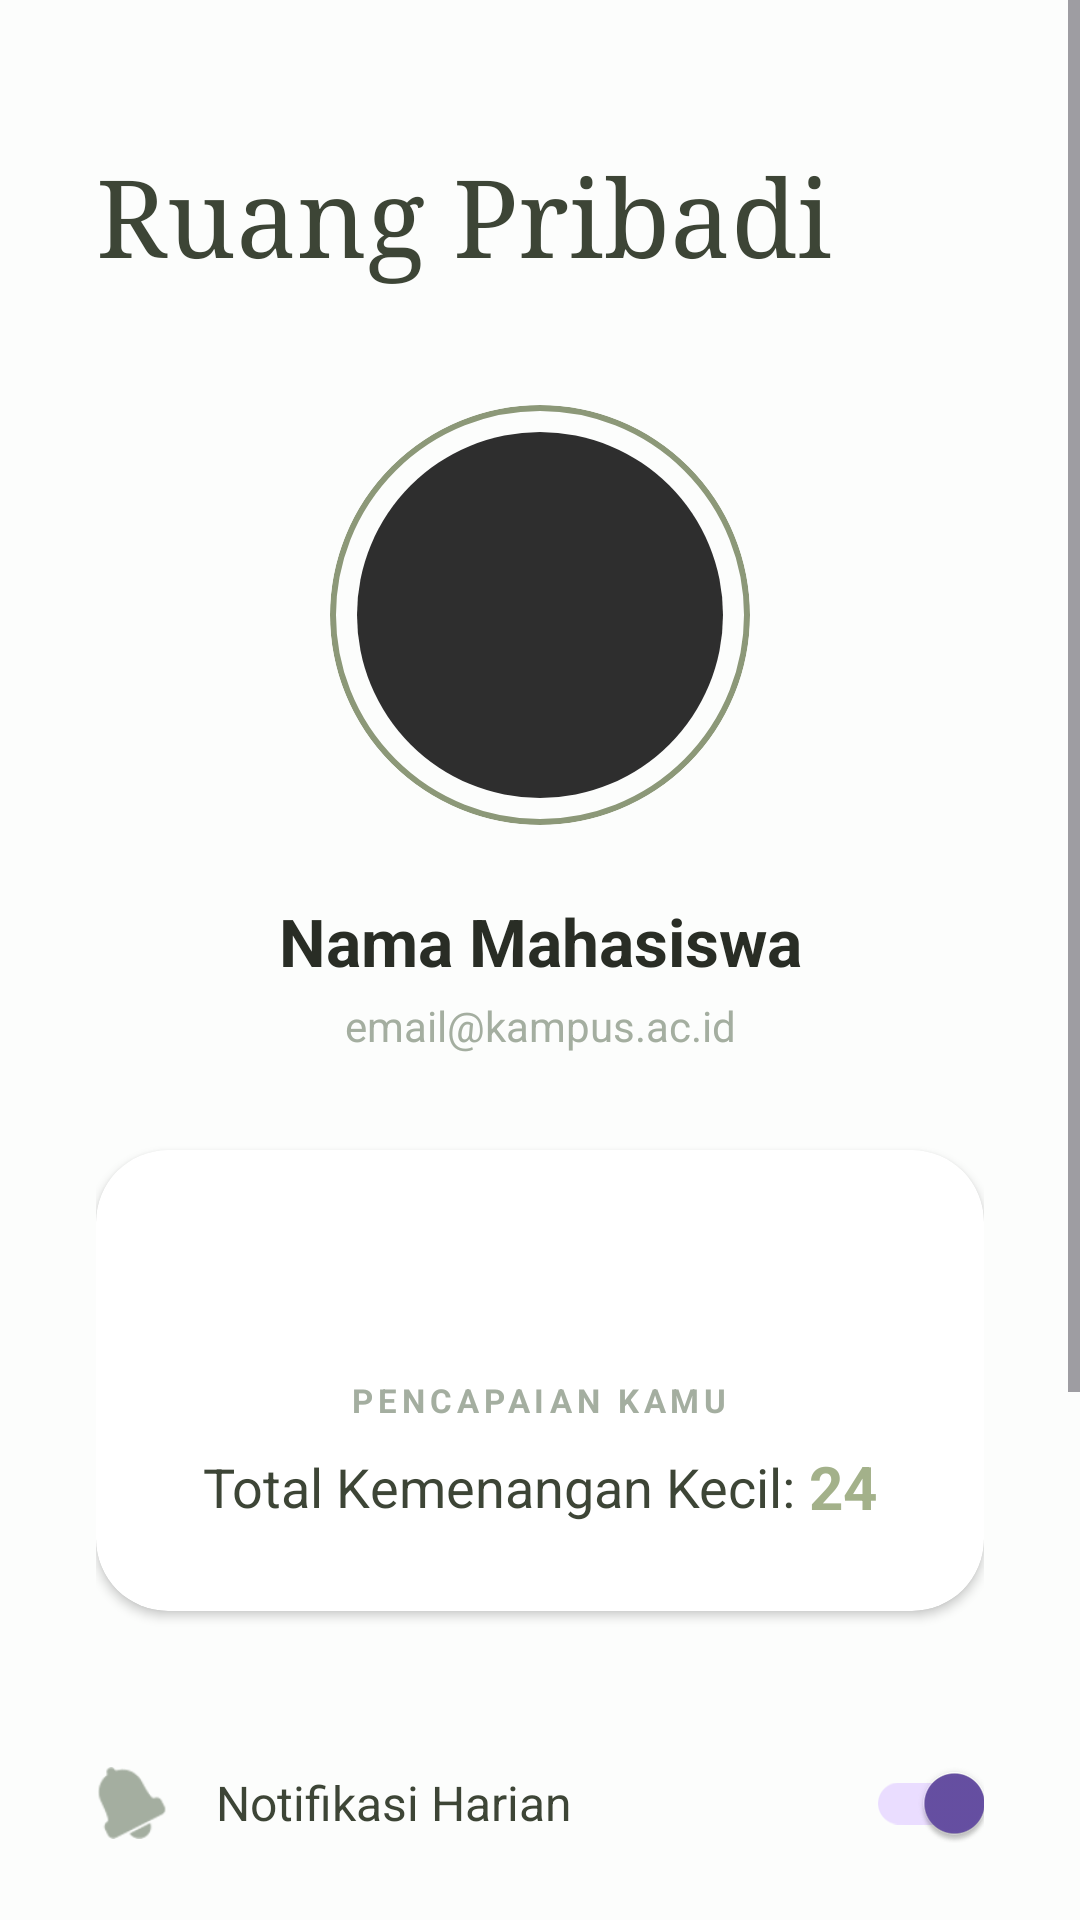

Write the Android layout XML for this screen, with the resource values it uses.
<!-- AndroidManifest.xml: application theme Theme.Reflow -->
<!-- res/layout/fragment_profile.xml -->
<?xml version="1.0" encoding="utf-8"?>
<ScrollView xmlns:android="http://schemas.android.com/apk/res/android"
    xmlns:app="http://schemas.android.com/apk/res-auto"
    android:layout_width="match_parent"
    android:layout_height="match_parent"
    android:background="#FCFDFC"
    android:fillViewport="true">

    <androidx.constraintlayout.widget.ConstraintLayout
        android:layout_width="match_parent"
        android:layout_height="wrap_content"
        android:paddingHorizontal="32dp"
        android:paddingTop="48dp"
        android:paddingBottom="100dp"> <TextView
        android:id="@+id/tvTitle"
        android:layout_width="wrap_content"
        android:layout_height="wrap_content"
        android:fontFamily="serif"
        android:text="Ruang Pribadi"
        android:textColor="#3D4536"
        android:textSize="36sp"
        app:layout_constraintStart_toStartOf="parent"
        app:layout_constraintTop_toTopOf="parent" />

        <com.google.android.material.card.MaterialCardView
            android:id="@+id/cvAvatarBorder"
            android:layout_width="140dp"
            android:layout_height="140dp"
            android:layout_marginTop="40dp"
            app:cardBackgroundColor="#FCFDFC"
            app:cardCornerRadius="70dp"
            app:cardElevation="0dp"
            app:strokeColor="#8C9878"
            app:strokeWidth="2dp"
            app:layout_constraintEnd_toEndOf="parent"
            app:layout_constraintStart_toStartOf="parent"
            app:layout_constraintTop_toBottomOf="@id/tvTitle">

            <androidx.cardview.widget.CardView
                android:layout_width="122dp"
                android:layout_height="122dp"
                android:layout_gravity="center"
                app:cardCornerRadius="61dp"
                app:cardElevation="0dp">

                <ImageView
                    android:layout_width="match_parent"
                    android:layout_height="match_parent"
                    android:background="#2E2E2E"
                    android:scaleType="centerCrop"
                    android:src="@android:drawable/sym_def_app_icon" />
            </androidx.cardview.widget.CardView>
        </com.google.android.material.card.MaterialCardView>

        <TextView
            android:id="@+id/tvName"
            android:layout_width="wrap_content"
            android:layout_height="wrap_content"
            android:layout_marginTop="24dp"
            android:text="Nama Mahasiswa"
            android:textColor="#292D25"
            android:textSize="22sp"
            android:textStyle="bold"
            app:layout_constraintEnd_toEndOf="parent"
            app:layout_constraintStart_toStartOf="parent"
            app:layout_constraintTop_toBottomOf="@id/cvAvatarBorder" />

        <TextView
            android:id="@+id/tvEmail"
            android:layout_width="wrap_content"
            android:layout_height="wrap_content"
            android:layout_marginTop="4dp"
            android:text="email@kampus.ac.id"
            android:textColor="#A4AEA0"
            android:textSize="14sp"
            app:layout_constraintEnd_toEndOf="parent"
            app:layout_constraintStart_toStartOf="parent"
            app:layout_constraintTop_toBottomOf="@id/tvName" />

        <com.google.android.material.card.MaterialCardView
            android:id="@+id/cvStats"
            android:layout_width="match_parent"
            android:layout_height="wrap_content"
            android:layout_marginTop="32dp"
            app:cardBackgroundColor="#FFFFFF"
            app:cardCornerRadius="24dp"
            app:cardElevation="2dp"
            app:strokeWidth="0dp"
            app:layout_constraintTop_toBottomOf="@id/tvEmail">

            <LinearLayout
                android:layout_width="match_parent"
                android:layout_height="wrap_content"
                android:gravity="center"
                android:orientation="vertical"
                android:paddingVertical="28dp">

                <ImageView
                    android:layout_width="32dp"
                    android:layout_height="32dp"
                    android:src="@drawable/ic_launcher_foreground"
                    app:tint="#A3B18A" />

                <TextView
                    android:layout_width="wrap_content"
                    android:layout_height="wrap_content"
                    android:layout_marginTop="16dp"
                    android:letterSpacing="0.15"
                    android:text="PENCAPAIAN KAMU"
                    android:textColor="#A4AEA0"
                    android:textSize="11sp"
                    android:textStyle="bold" />

                <LinearLayout
                    android:layout_width="wrap_content"
                    android:layout_height="wrap_content"
                    android:layout_marginTop="8dp"
                    android:gravity="center"
                    android:orientation="horizontal">

                    <TextView
                        android:layout_width="wrap_content"
                        android:layout_height="wrap_content"
                        android:text="Total Kemenangan Kecil: "
                        android:textColor="#3D4536"
                        android:textSize="18sp" />

                    <TextView
                        android:layout_width="wrap_content"
                        android:layout_height="wrap_content"
                        android:text="24"
                        android:textColor="#A3B18A"
                        android:textSize="20sp"
                        android:textStyle="bold" />
                </LinearLayout>
            </LinearLayout>
        </com.google.android.material.card.MaterialCardView>

        <LinearLayout
            android:id="@+id/menuNotification"
            android:layout_width="match_parent"
            android:layout_height="wrap_content"
            android:layout_marginTop="40dp"
            android:gravity="center_vertical"
            android:orientation="horizontal"
            app:layout_constraintTop_toBottomOf="@id/cvStats">

            <ImageView
                android:layout_width="24dp"
                android:layout_height="24dp"
                android:src="@android:drawable/ic_popup_reminder"
                app:tint="#A4AEA0" />

            <TextView
                android:layout_width="0dp"
                android:layout_height="wrap_content"
                android:layout_marginStart="16dp"
                android:layout_weight="1"
                android:text="Notifikasi Harian"
                android:textColor="#3D4536"
                android:textSize="16sp" />

            <com.google.android.material.switchmaterial.SwitchMaterial
                android:layout_width="wrap_content"
                android:layout_height="wrap_content"
                android:checked="true" />
        </LinearLayout>

        <LinearLayout
            android:id="@+id/menuHelp"
            android:layout_width="match_parent"
            android:layout_height="wrap_content"
            android:layout_marginTop="28dp"
            android:gravity="center_vertical"
            android:orientation="horizontal"
            app:layout_constraintTop_toBottomOf="@id/menuNotification">

            <ImageView
                android:layout_width="22dp"
                android:layout_height="22dp"
                android:src="@android:drawable/ic_menu_help"
                app:tint="#A4AEA0" />

            <TextView
                android:layout_width="0dp"
                android:layout_height="wrap_content"
                android:layout_marginStart="16dp"
                android:layout_weight="1"
                android:text="Pusat Bantuan"
                android:textColor="#3D4536"
                android:textSize="16sp" />

            <ImageView
                android:layout_width="16dp"
                android:layout_height="16dp"
                android:src="@android:drawable/ic_media_next"
                app:tint="#C5CFC1" />
        </LinearLayout>

        <com.google.android.material.button.MaterialButton
            android:id="@+id/btnLogout"
            style="?attr/materialButtonOutlinedStyle"
            android:layout_width="match_parent"
            android:layout_height="60dp"
            android:layout_marginTop="48dp"
            android:text="Keluar Akun"
            android:textAllCaps="false"
            android:textColor="#3D4536"
            android:textSize="16sp"
            app:cornerRadius="30dp"
            app:icon="@android:drawable/ic_menu_revert"
            app:iconGravity="textStart"
            app:iconTint="#3D4536"
            app:layout_constraintTop_toBottomOf="@id/menuHelp"
            app:strokeColor="#EAEAEA"
            app:strokeWidth="1dp" />

    </androidx.constraintlayout.widget.ConstraintLayout>
</ScrollView>
<!-- resources referenced by this layout -->
<resources>
  <!-- drawable ic_launcher_foreground: webp bitmap (mipmap-hdpi, 2416 bytes) -->
  <style name="Theme.Reflow" parent="Base.Theme.Reflow" />
  <style name="Base.Theme.Reflow" parent="Theme.Material3.DayNight.NoActionBar">
          
          
      </style>
</resources>
